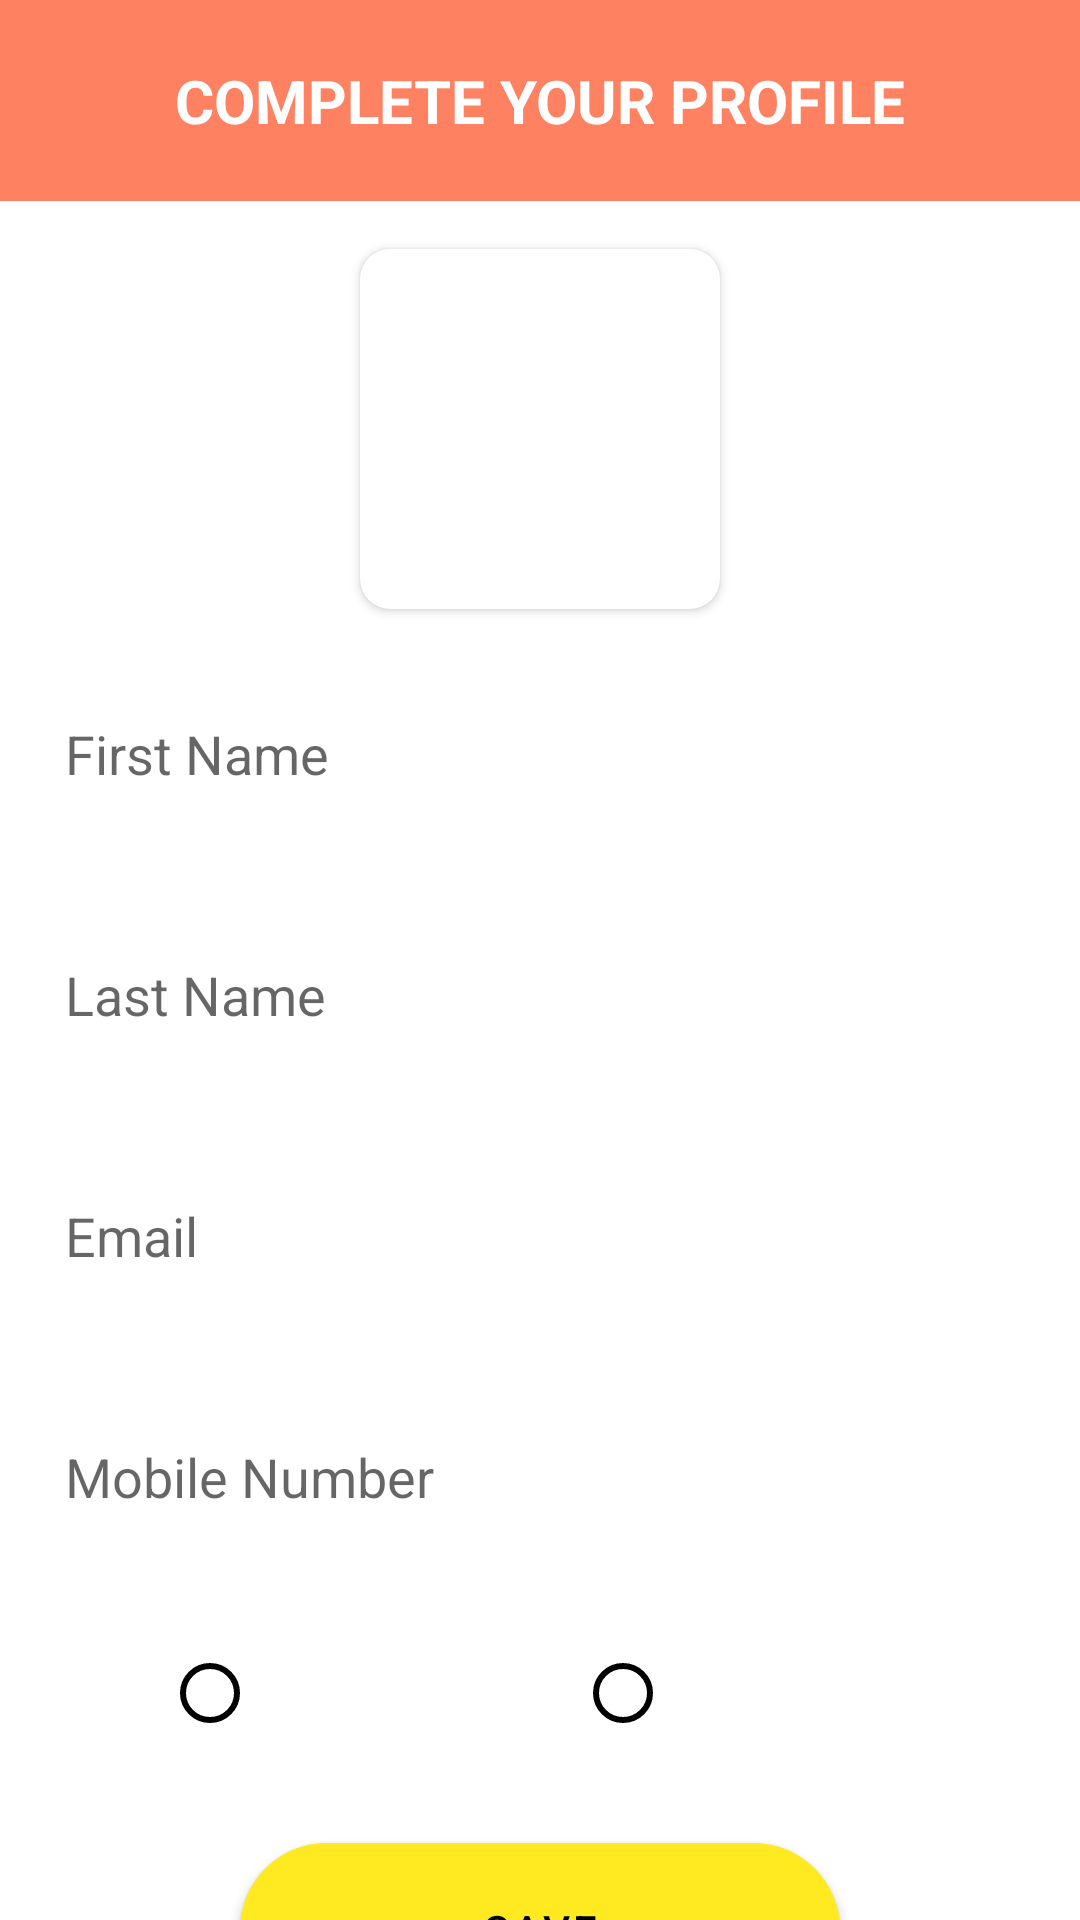

Here is an Android app screen rendered from its layout file. Give the layout XML and the strings, colors and styles it references.
<!-- AndroidManifest.xml: application theme Theme.Vepop -->
<!-- res/layout/activity_user_profile.xml -->
<?xml version="1.0" encoding="utf-8"?>
<androidx.constraintlayout.widget.ConstraintLayout xmlns:android="http://schemas.android.com/apk/res/android"
    xmlns:app="http://schemas.android.com/apk/res-auto"
    xmlns:tools="http://schemas.android.com/tools"
    android:layout_width="match_parent"
    android:layout_height="match_parent"
    android:background="@drawable/login_background"
    tools:context=".activities.UserProfileActivity">

    <LinearLayout
        android:id="@+id/llProfileText"
        android:layout_width="match_parent"
        android:layout_height="wrap_content"
        android:background="@color/orange"
        android:gravity="center"
        android:padding="20dp"
        app:layout_constraintLeft_toLeftOf="parent"
        app:layout_constraintRight_toRightOf="parent"
        app:layout_constraintTop_toTopOf="parent">

        <TextView
            android:layout_width="wrap_content"
            android:layout_height="wrap_content"
            android:text="COMPLETE YOUR PROFILE"
            android:textColor="@color/white"
            android:textSize="20sp"
            android:textStyle="bold" />
    </LinearLayout>

    <androidx.cardview.widget.CardView
        android:id="@+id/CardView"
        android:layout_width="120dp"
        android:layout_height="120dp"
        android:layout_marginTop="16dp"
        app:cardCornerRadius="10dp"
        app:layout_constraintLeft_toLeftOf="parent"
        app:layout_constraintRight_toRightOf="parent"
        app:layout_constraintTop_toBottomOf="@id/llProfileText"
        android:clickable="true"
        android:focusable="true">

        <ImageView
            android:id="@+id/UserAvatar"
            android:layout_width="wrap_content"
            android:layout_height="wrap_content"
            tools:srcCompat="@drawable/f"
            android:clickable="true"
            android:focusable="true" />
    </androidx.cardview.widget.CardView>

    <EditText
        android:id="@+id/etProfileFirstName"
        android:layout_width="wrap_content"
        android:layout_height="wrap_content"
        android:layout_marginTop="16dp"
        android:background="@drawable/login_input"
        android:ems="17"
        android:textColor="@color/black"
        android:hint="First Name"
        android:padding="20dp"
        app:layout_constraintLeft_toLeftOf="parent"
        app:layout_constraintRight_toRightOf="parent"
        app:layout_constraintTop_toBottomOf="@id/CardView" />

    <EditText
        android:id="@+id/etProfileLastName"
        android:layout_width="wrap_content"
        android:layout_height="wrap_content"
        android:layout_marginTop="16dp"
        android:background="@drawable/login_input"
        android:ems="17"
        android:textColor="@color/black"
        android:hint="Last Name"
        android:padding="20dp"
        app:layout_constraintLeft_toLeftOf="parent"
        app:layout_constraintRight_toRightOf="parent"
        app:layout_constraintTop_toBottomOf="@id/etProfileFirstName" />

    <EditText
        android:id="@+id/etProfileEmail"
        android:layout_width="wrap_content"
        android:layout_height="wrap_content"
        android:layout_marginTop="16dp"
        android:background="@drawable/login_input"
        android:ems="17"
        android:textColor="@color/black"
        android:hint="Email"
        android:padding="20dp"
        app:layout_constraintLeft_toLeftOf="parent"
        app:layout_constraintRight_toRightOf="parent"
        app:layout_constraintTop_toBottomOf="@id/etProfileLastName" />

    <EditText
        android:id="@+id/etProfileMobileNo"
        android:layout_width="wrap_content"
        android:layout_height="wrap_content"
        android:layout_marginTop="16dp"
        android:background="@drawable/login_input"
        android:ems="17"
        android:hint="Mobile Number"
        android:padding="20dp"
        app:layout_constraintLeft_toLeftOf="parent"
        app:layout_constraintRight_toRightOf="parent"
        app:layout_constraintTop_toBottomOf="@id/etProfileEmail" />


    <RadioGroup
        android:id="@+id/rgGender"
        android:layout_width="wrap_content"
        android:layout_height="wrap_content"
        android:orientation="horizontal"
        app:layout_constraintTop_toBottomOf="@id/etProfileMobileNo"
        app:layout_constraintLeft_toLeftOf="parent"
        app:layout_constraintRight_toRightOf="parent"
        android:layout_marginTop="16dp">
        <RadioButton
            android:id="@+id/rbMale"
            android:layout_width="wrap_content"
            android:layout_height="match_parent"
            android:text="Male"
            android:layout_weight="1"
            android:textSize="25sp"
            android:layout_marginRight="50dp"
            android:textStyle="bold"
            android:textColor="@color/white"
            android:buttonTint="@color/black"/>
        <RadioButton
            android:id="@+id/rbFemale"
            android:layout_width="wrap_content"
            android:layout_height="match_parent"
            android:layout_weight="1"
            android:text="Female"
            android:textSize="25sp"
            android:textStyle="bold"
            android:textColor="@color/white"
            android:buttonTint="@color/black"/>
    </RadioGroup>

    <com.google.android.material.button.MaterialButton
        android:id="@+id/mbSave"
        android:layout_width="200dp"
        android:layout_height="70dp"
        app:shapeAppearanceOverlay="@style/PillShapeAppearance"
        android:text="Save"
        android:backgroundTint="@color/yellow"
        android:textColor="@color/black"
        app:layout_constraintTop_toBottomOf="@id/rgGender"
        app:layout_constraintLeft_toLeftOf="parent"
        app:layout_constraintRight_toRightOf="parent"
        android:layout_marginTop="20dp"/>
</androidx.constraintlayout.widget.ConstraintLayout>
<!-- resources referenced by this layout -->
<resources>
  <color name="black">#FF000000</color>
  <color name="orange">#FE8161</color>
  <color name="white">#FFFFFFFF</color>
  <color name="yellow">#FFE920</color>
  <style name="PillShapeAppearance">
          <item name="cornerFamily">rounded</item>
          <item name="cornerSize">50%</item>
      </style>
  <style name="Theme.Vepop" parent="Theme.MaterialComponents.DayNight.NoActionBar">
          
          <item name="colorPrimary">@color/orange</item>
          <item name="colorPrimaryVariant">@color/orange</item>
          <item name="colorOnPrimary">@color/white</item>
          
          <item name="colorSecondary">@color/teal_200</item>
          <item name="colorSecondaryVariant">@color/teal_700</item>
          <item name="colorOnSecondary">@color/black</item>
          
          <item name="android:statusBarColor" tools:targetApi="l">?attr/colorPrimaryVariant</item>
          
      </style>
  <color name="teal_200">#FF03DAC5</color>
  <color name="teal_700">#FF018786</color>
</resources>
